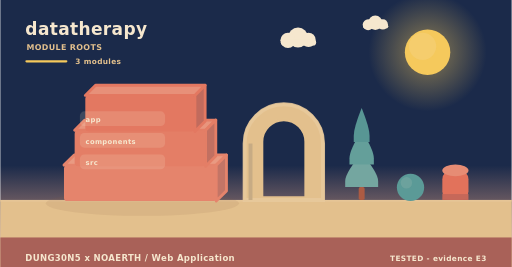
t = 0.00 s
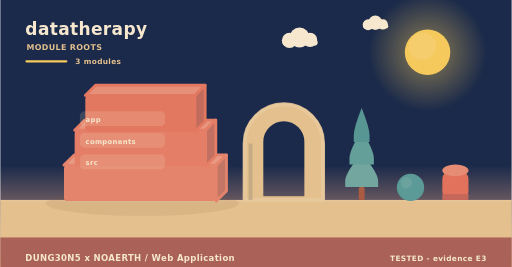
t = 2.00 s
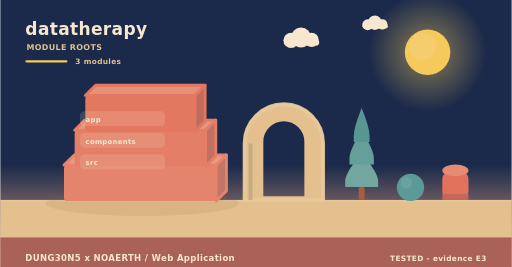
t = 4.00 s
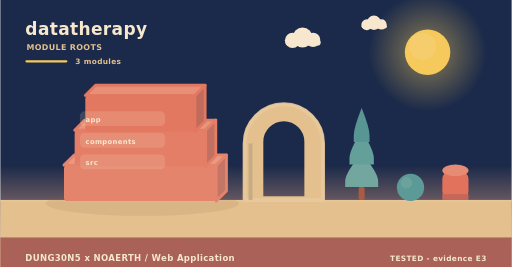
t = 6.00 s
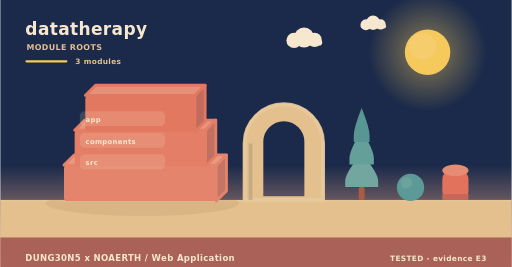
t = 8.00 s
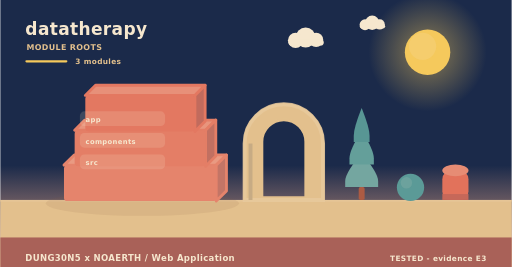
t = 10.00 s

The animated SVG that drew these frames (rendered in a browser with its animation timeline set to each time). Animation: 5 SMIL elements (animateTransform=5); frames cover the first 10.00 s, repeats indefinitely.

<svg xmlns="http://www.w3.org/2000/svg" width="900" height="470" viewBox="0 0 900 470" role="img" aria-label="datatherapy - how it is built"><linearGradient id="skya" x1="0" y1="0" x2="0" y2="1"><stop offset="0" stop-color="#1b2a4a"/><stop offset="0.62" stop-color="#1b2a4a"/><stop offset="1" stop-color="#f3ad8a"/></linearGradient><rect width="900" height="470" fill="url(#skya)"/><radialGradient id="suna"><stop offset="0.35" stop-color="#f5c95c" stop-opacity="0.34"/><stop offset="1" stop-color="#f5c95c" stop-opacity="0"/></radialGradient><circle cx="752" cy="92" r="104" fill="url(#suna)"/><circle cx="752" cy="92" r="40" fill="#f5c95c"/><circle cx="743.2" cy="81.6" r="24" fill="#f5d27e" opacity="0.5"/><g><circle cx="524" cy="66" r="17.64" fill="#f6e7ce"/><circle cx="506.36" cy="71.04" r="13.44" fill="#f6e7ce"/><circle cx="542.48" cy="70.2" r="12.6" fill="#f6e7ce"/><rect x="493.76" y="69.36" width="62.16" height="10.92" rx="5.46" fill="#f6e7ce"/><animateTransform attributeName="transform" type="translate" values="0 0;24 0;0 0" dur="36s" begin="0s" repeatCount="indefinite"/></g><g><circle cx="660" cy="40" r="12.6" fill="#f6e7ce"/><circle cx="647.4" cy="43.6" r="9.6" fill="#f6e7ce"/><circle cx="673.2" cy="43" r="9" fill="#f6e7ce"/><rect x="638.4" y="42.4" width="44.4" height="7.8" rx="3.9" fill="#f6e7ce"/><animateTransform attributeName="transform" type="translate" values="0 0;-18 0;0 0" dur="46s" begin="3s" repeatCount="indefinite"/></g><rect x="0" y="352" width="900" height="118" fill="#e3c08d"/><rect x="0" y="352" width="900" height="3" fill="#e6c596"/><text x="44" y="62" font-family="Verdana,DejaVu Sans,sans-serif" font-size="30" font-weight="700" letter-spacing="0.6" fill="#f6e7ce" text-anchor="start">datatherapy</text><text x="46" y="88" font-family="Verdana,DejaVu Sans,sans-serif" font-size="14" font-weight="700" letter-spacing="0.6" fill="#e3c08d" text-anchor="start">MODULE ROOTS</text><rect x="44" y="106" width="74" height="4" rx="2" fill="#f5c95c"/><text x="132" y="112" font-family="Verdana,DejaVu Sans,sans-serif" font-size="13" font-weight="700" letter-spacing="0.6" fill="#e3c08d" text-anchor="start">3 modules</text><ellipse cx="250" cy="358" rx="170" ry="22" fill="rgba(138,90,68,0.11)"/><path d="M112,290.67 L380,290.67 L398,272.67 L130,272.67 Z" fill="#e99a82" stroke="#e5846c" stroke-width="5" stroke-linejoin="round"/><path d="M380,290.67 L398,272.67 L398,336 L380,354 Z" fill="#c37566" stroke="#e5846c" stroke-width="5" stroke-linejoin="round"/><rect x="112" y="290.67" width="268" height="63.33" rx="6" fill="#e5846c"/><path d="M130.76,229.33 L361.24,229.33 L379.24,211.33 L148.76,211.33 Z" fill="#e8957d" stroke="#e47e66" stroke-width="5" stroke-linejoin="round"/><path d="M361.24,229.33 L379.24,211.33 L379.24,274.67 L361.24,292.67 Z" fill="#c27061" stroke="#e47e66" stroke-width="5" stroke-linejoin="round"/><rect x="130.76" y="229.33" width="230.48" height="63.33" rx="6" fill="#e47e66"/><path d="M149.52,168 L342.48,168 L360.48,150 L167.52,150 Z" fill="#e79079" stroke="#e37861" stroke-width="5" stroke-linejoin="round"/><path d="M342.48,168 L360.48,150 L360.48,213.33 L342.48,231.33 Z" fill="#c16b5d" stroke="#e37861" stroke-width="5" stroke-linejoin="round"/><rect x="149.52" y="168" width="192.96" height="63.33" rx="6" fill="#e37861"/><rect x="140" y="196" width="150" height="26" rx="8" fill="rgba(246,231,206,0.16)" opacity="0.94"/><g><text x="150" y="215" font-family="Verdana,DejaVu Sans,sans-serif" font-size="12" font-weight="700" letter-spacing="0.6" fill="#f6e7ce" text-anchor="start">app</text><animateTransform attributeName="transform" type="translate" values="0 10;0 0" dur="0.7s" begin="0.3s" fill="freeze"/></g><rect x="140" y="234" width="150" height="26" rx="8" fill="rgba(246,231,206,0.16)" opacity="0.94"/><g><text x="150" y="253" font-family="Verdana,DejaVu Sans,sans-serif" font-size="12" font-weight="700" letter-spacing="0.6" fill="#f6e7ce" text-anchor="start">components</text><animateTransform attributeName="transform" type="translate" values="0 10;0 0" dur="0.7s" begin="0.5s" fill="freeze"/></g><rect x="140" y="272" width="150" height="26" rx="8" fill="rgba(246,231,206,0.16)" opacity="0.94"/><g><text x="150" y="291" font-family="Verdana,DejaVu Sans,sans-serif" font-size="12" font-weight="700" letter-spacing="0.6" fill="#f6e7ce" text-anchor="start">src</text><animateTransform attributeName="transform" type="translate" values="0 10;0 0" dur="0.7s" begin="0.7s" fill="freeze"/></g><path d="M430,352 L430,252.64 A69,69 0 0 1 568,252.64 L568,352 Z M460.36,348 L460.36,249.55 A38.64,38.64 0 0 1 537.64,249.55 L537.64,348 Z" fill="#e3c08d" fill-rule="evenodd" stroke="#e3c08d" stroke-width="5" stroke-linejoin="round"/><path d="M430,352 L430,252.64 A69,69 0 0 1 568,252.64 L568,352 Z" fill="none" stroke="#e8c99d" stroke-width="7" stroke-linecap="round" opacity="0.85"/><rect x="436.9" y="252.64" width="6.9" height="99.36" fill="#c7ab84"/><rect x="630.78" y="329.28" width="10.44" height="22.72" rx="2.9" fill="#ac5b43"/><path d="M636,269.64 Q607,304.23 607,318.54 Q607,329.28 607,329.28 L665,329.28 Q665,329.28 665,318.54 Q665,304.23 636,269.64 Z" fill="#74a6a0"/><path d="M636,229.88 Q614.54,264.47 614.54,278.78 Q614.54,289.52 614.54,289.52 L657.46,289.52 Q657.46,289.52 657.46,278.78 Q657.46,264.47 636,229.88 Z" fill="#649f9a"/><path d="M636,190.12 Q622.08,224.71 622.08,239.02 Q622.08,249.76 622.08,249.76 L649.92,249.76 Q649.92,249.76 649.92,239.02 Q649.92,224.71 636,190.12 Z" fill="#589694"/><circle cx="722" cy="330" r="24" fill="#5b9a97"/><circle cx="714.8" cy="321.84" r="10.08" fill="#7aa9a2" opacity="0.55"/><rect x="778" y="300" width="46" height="52" rx="15.33" fill="#e2725b"/><ellipse cx="801" cy="300" rx="23" ry="10.4" fill="#e68c74"/><rect x="778" y="341.6" width="46" height="10.4" fill="#c66859"/><rect x="0" y="418" width="900" height="52" rx="0" fill="#a65c56" opacity="0.94"/><text x="44" y="460" font-family="Verdana,DejaVu Sans,sans-serif" font-size="15" font-weight="700" letter-spacing="0.6" fill="#f6e7ce" text-anchor="start">DUNG30N5 x NOAERTH  /  Web Application</text><text x="856" y="460" font-family="Verdana,DejaVu Sans,sans-serif" font-size="13" font-weight="700" letter-spacing="0.6" fill="#f6e7ce" text-anchor="end">TESTED  -  evidence E3</text></svg>
